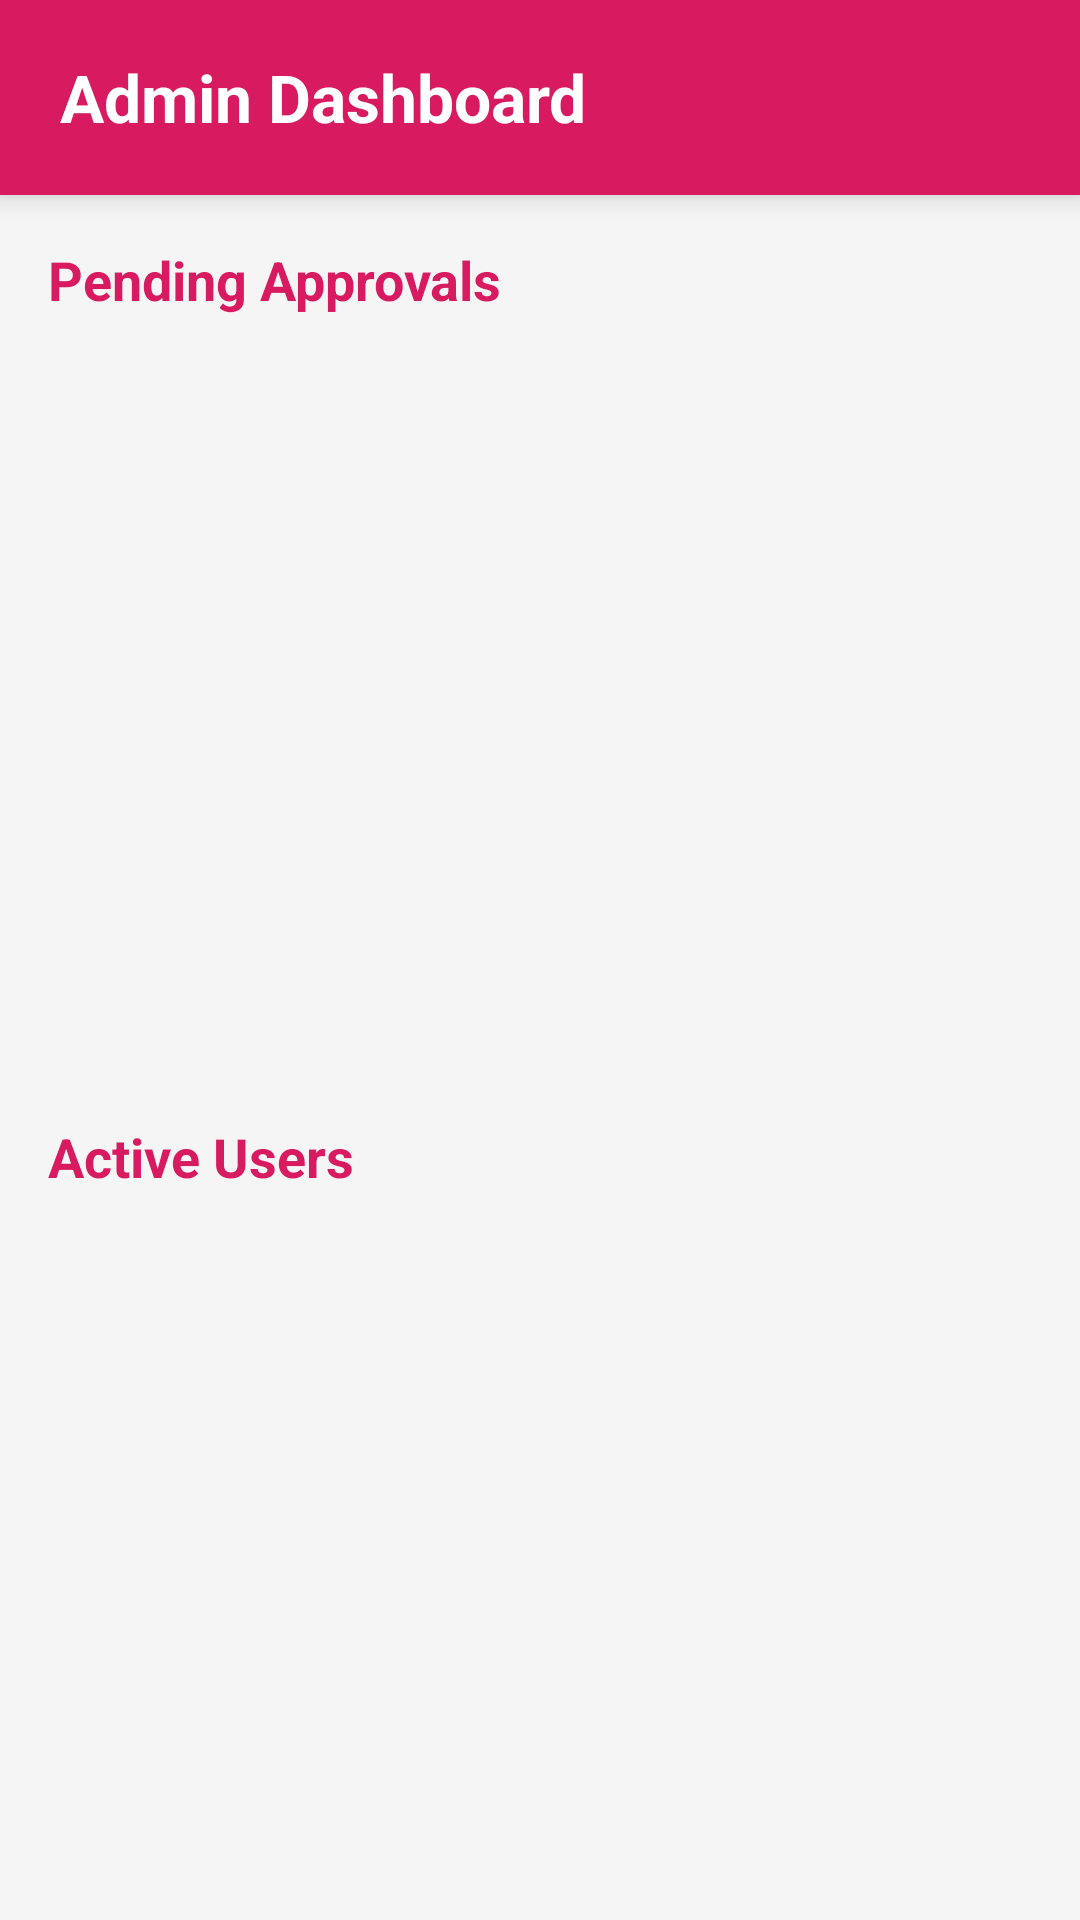

This screen was rendered from an Android layout file. Write that file and the resources it references.
<!-- AndroidManifest.xml: application theme Theme.HelpLink -->
<!-- res/layout/activity_admin_dashboard.xml -->
<?xml version="1.0" encoding="utf-8"?>
<LinearLayout
    xmlns:android="http://schemas.android.com/apk/res/android"
    android:layout_width="match_parent"
    android:layout_height="match_parent"
    android:orientation="vertical"
    android:background="#F5F5F5">

    
    <LinearLayout
        android:layout_width="match_parent"
        android:layout_height="65dp"
        android:background="#D81B60"
        android:gravity="center_vertical"
        android:paddingStart="20dp"
        android:elevation="6dp">

        <TextView
            android:layout_width="wrap_content"
            android:layout_height="wrap_content"
            android:text="Admin Dashboard"
            android:textSize="22sp"
            android:textStyle="bold"
            android:textColor="@android:color/white"/>
    </LinearLayout>

    
    <LinearLayout
        android:layout_width="match_parent"
        android:layout_height="match_parent"
        android:orientation="vertical"
        android:padding="16dp">

        
        <TextView
            android:layout_width="wrap_content"
            android:layout_height="wrap_content"
            android:text="Pending Approvals"
            android:textSize="18sp"
            android:textStyle="bold"
            android:textColor="#D81B60"
            android:layout_marginBottom="8dp"/>

        
        <LinearLayout
            android:layout_width="match_parent"
            android:layout_height="240dp"
            android:background="@drawable/white_card_bg"
            android:elevation="6dp"
            android:padding="12dp"
            android:layout_marginBottom="20dp"
            android:orientation="vertical">

            <androidx.recyclerview.widget.RecyclerView
                android:id="@+id/rvPending"
                android:layout_width="match_parent"
                android:layout_height="match_parent"/>
        </LinearLayout>

        
        <TextView
            android:layout_width="wrap_content"
            android:layout_height="wrap_content"
            android:text="Active Users"
            android:textSize="18sp"
            android:textStyle="bold"
            android:textColor="#D81B60"
            android:layout_marginBottom="8dp"/>

        
        <LinearLayout
            android:layout_width="match_parent"
            android:layout_height="0dp"
            android:layout_weight="1"
            android:background="@drawable/white_card_bg"
            android:elevation="6dp"
            android:padding="12dp"
            android:orientation="vertical">

            <androidx.recyclerview.widget.RecyclerView
                android:id="@+id/rvActive"
                android:layout_width="match_parent"
                android:layout_height="match_parent"/>
        </LinearLayout>

    </LinearLayout>

</LinearLayout>
<!-- resources referenced by this layout -->
<resources>
  <style name="Theme.HelpLink" parent="Theme.MaterialComponents.DayNight.NoActionBar">
  
          <item name="colorPrimaryVariant">@color/purple_700</item>
          <item name="colorOnPrimary">@android:color/white</item>
          <item name="colorSecondary">@color/teal_200</item>
          <item name="colorSecondaryVariant">@color/teal_700</item>
          <item name="colorOnSecondary">@android:color/black</item>
  
  
  
              <item name="colorPrimary">@color/redPrimary</item>
              <item name="android:statusBarColor">@color/redPrimary</item>
  
          <item name="android:windowBackground">@drawable/app_background</item>
  
      </style>
  <color name="purple_700">#3700B3</color>
  <color name="teal_200">#03DAC5</color>
  <color name="teal_700">#018786</color>
  <color name="redPrimary">#D81B60</color>
  <!-- drawable app_background (drawable) -->
  <bitmap xmlns:android="http://schemas.android.com/apk/res/android"
      android:src="@drawable/bg_app"
      android:gravity="fill"/>
</resources>
